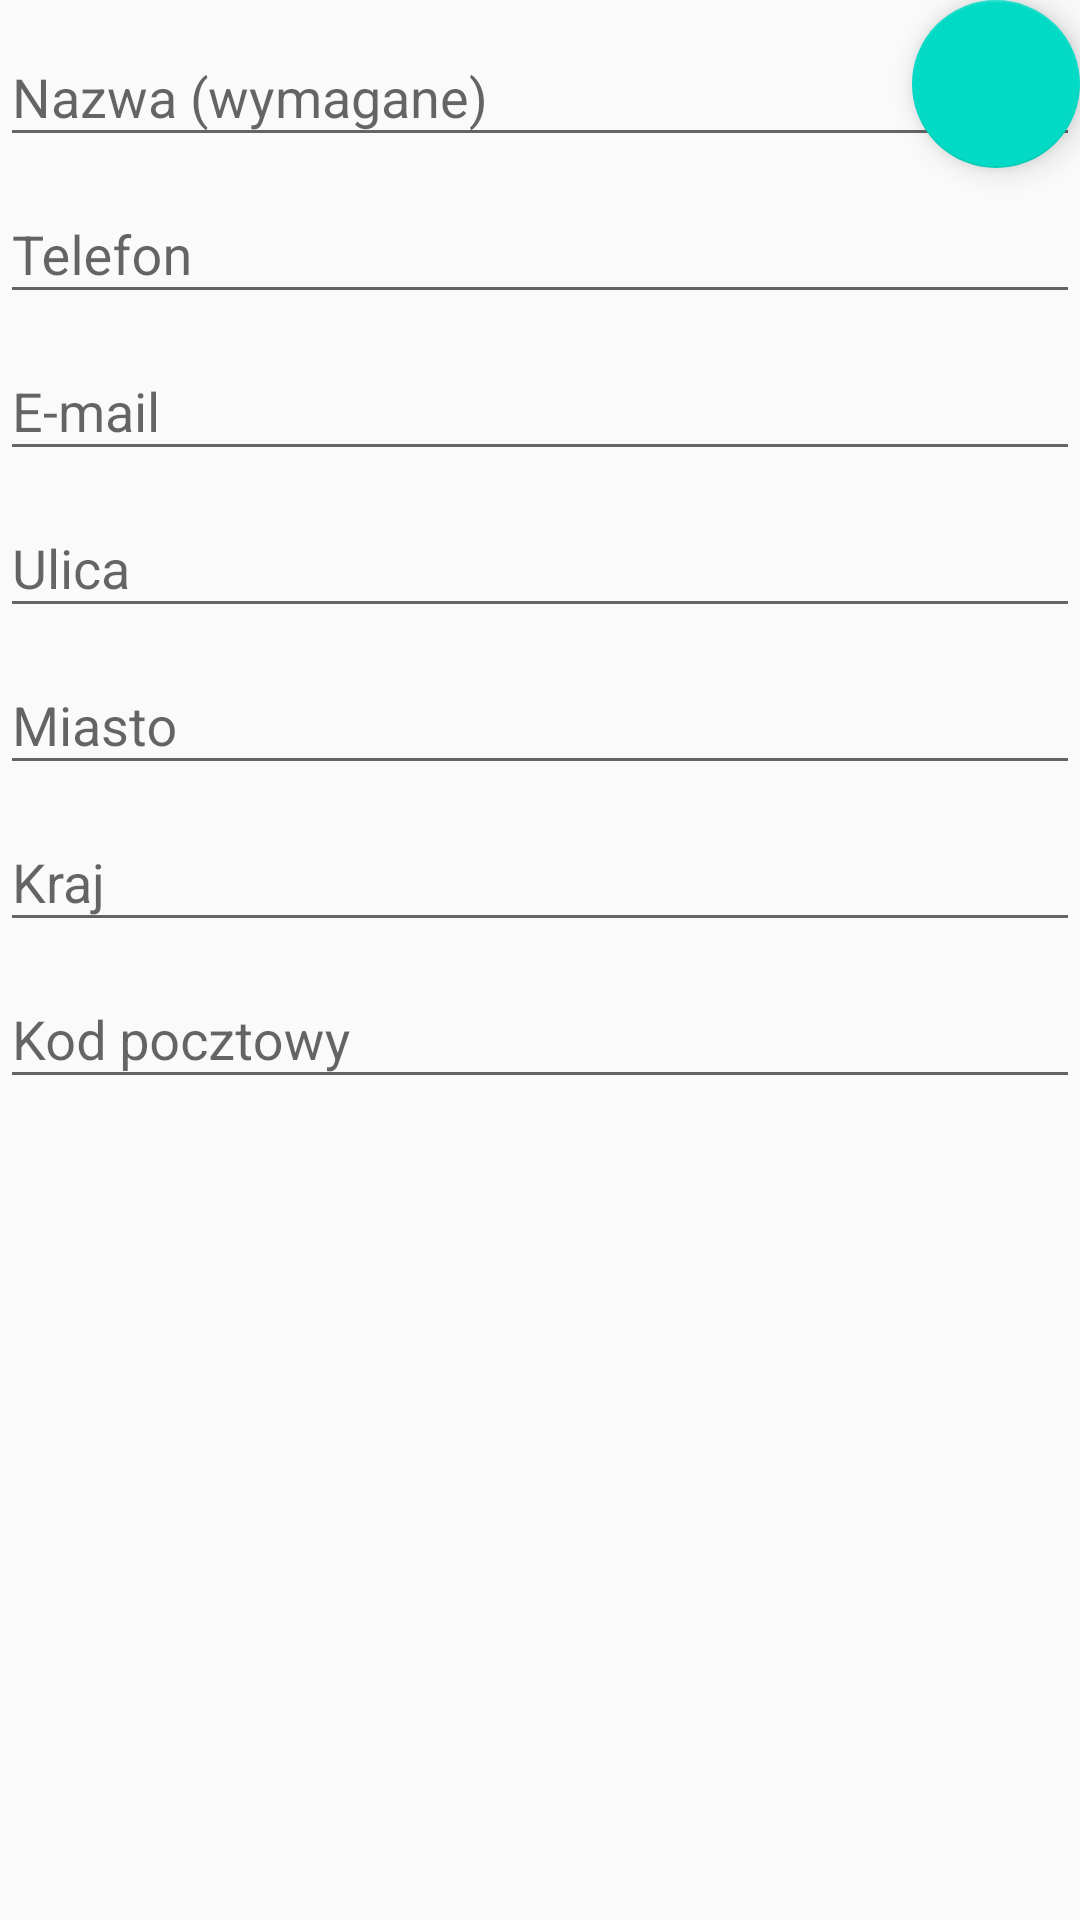

Android layout source for this screen:
<!-- AndroidManifest.xml: application theme AppTheme -->
<!-- res/layout/fragment_add_edit.xml -->
<?xml version="1.0" encoding="utf-8"?>
<FrameLayout xmlns:android="http://schemas.android.com/apk/res/android"
    android:layout_width="match_parent"
    android:layout_height="match_parent">


    -

    <ScrollView
        android:layout_width="match_parent"
        android:layout_height="match_parent">


        -

        <LinearLayout
            android:layout_width="match_parent"
            android:layout_height="wrap_content"
            android:orientation="vertical">


            -

            <com.google.android.material.textfield.TextInputLayout
                android:id="@+id/nameTextInputLayout"
                android:layout_width="match_parent"
                android:layout_height="wrap_content">

                <EditText
                    android:id="@+id/editText"
                    android:layout_width="match_parent"
                    android:layout_height="wrap_content"
                    android:hint="@string/hint_name_required"
                    android:imeOptions="actionNext"
                    android:inputType="textCapWords|textPersonName" />

            </com.google.android.material.textfield.TextInputLayout>


            -

            <com.google.android.material.textfield.TextInputLayout
                android:id="@+id/phoneTextInputLayout"
                android:layout_width="match_parent"
                android:layout_height="wrap_content">

                <EditText
                    android:id="@+id/editText2"
                    android:layout_width="match_parent"
                    android:layout_height="wrap_content"
                    android:hint="@string/hint_phone"
                    android:imeOptions="actionNext"
                    android:inputType="phone" />

            </com.google.android.material.textfield.TextInputLayout>


            -

            <com.google.android.material.textfield.TextInputLayout
                android:id="@+id/emailTextInputLayout"
                android:layout_width="match_parent"
                android:layout_height="wrap_content">

                <EditText
                    android:id="@+id/editText3"
                    android:layout_width="match_parent"
                    android:layout_height="wrap_content"
                    android:hint="@string/hint_email"
                    android:imeOptions="actionNext"
                    android:inputType="textEmailAddress" />

            </com.google.android.material.textfield.TextInputLayout>


            -

            <com.google.android.material.textfield.TextInputLayout
                android:id="@+id/streetTextInputLayout"
                android:layout_width="match_parent"
                android:layout_height="wrap_content">

                <EditText
                    android:id="@+id/editText4"
                    android:layout_width="match_parent"
                    android:layout_height="wrap_content"
                    android:hint="@string/hint_street"
                    android:imeOptions="actionNext"
                    android:inputType="textCapWords|textPostalAddress" />

            </com.google.android.material.textfield.TextInputLayout>


            -

            <com.google.android.material.textfield.TextInputLayout
                android:id="@+id/cityTextInputLayout"
                android:layout_width="match_parent"
                android:layout_height="wrap_content">

                <EditText
                    android:id="@+id/editText5"
                    android:layout_width="match_parent"
                    android:layout_height="wrap_content"
                    android:hint="@string/hint_city"
                    android:imeOptions="actionNext"
                    android:inputType="textCapWords|textPostalAddress" />

            </com.google.android.material.textfield.TextInputLayout>


            -

            <com.google.android.material.textfield.TextInputLayout
                android:id="@+id/stateTextInputLayout"
                android:layout_width="match_parent"
                android:layout_height="wrap_content">

                <EditText
                    android:id="@+id/editText6"
                    android:layout_width="match_parent"
                    android:layout_height="wrap_content"
                    android:hint="@string/hint_state"
                    android:imeOptions="actionNext"
                    android:inputType="textPostalAddress|textCapCharacters" />

            </com.google.android.material.textfield.TextInputLayout>


            -

            <com.google.android.material.textfield.TextInputLayout
                android:id="@+id/zipTextInputLayout"
                android:layout_width="match_parent"
                android:layout_height="wrap_content">

                <EditText
                    android:id="@+id/editText7"
                    android:layout_width="match_parent"
                    android:layout_height="wrap_content"
                    android:hint="@string/hint_zip"
                    android:imeOptions="actionDone"
                    android:inputType="number" />

            </com.google.android.material.textfield.TextInputLayout>

        </LinearLayout>

    </ScrollView>

    <com.google.android.material.floatingactionbutton.FloatingActionButton
        android:id="@+id/saveFloatingActionButton"
        android:layout_width="wrap_content"
        android:layout_height="wrap_content"
        android:layout_gravity="top|end"
        android:layout_margin="@dimen/fab_margin"
        android:src="@drawable/ic_save_24dp" />
</FrameLayout>
<!-- resources referenced by this layout -->
<resources>
  <string name="hint_city">Miasto</string>
  <string name="hint_email">E-mail</string>
  <string name="hint_name_required">Nazwa (wymagane)</string>
  <string name="hint_phone">Telefon</string>
  <string name="hint_state">Kraj</string>
  <string name="hint_street">Ulica</string>
  <string name="hint_zip">Kod pocztowy</string>
  <style name="AppTheme" parent="Theme.AppCompat.Light.DarkActionBar">
          
          <item name="colorPrimary">@color/colorPrimary</item>
          <item name="colorPrimaryDark">@color/colorPrimaryDark</item>
          <item name="colorAccent">@color/colorAccent</item>
      </style>
  <!-- not gathered from this repository: default colours our renderer supplied (Android Studio template values) -->
  <color name="colorPrimary">#FF6200EE</color>
  <color name="colorPrimaryDark">#FF3700B3</color>
  <color name="colorAccent">#FF03DAC5</color>
</resources>
